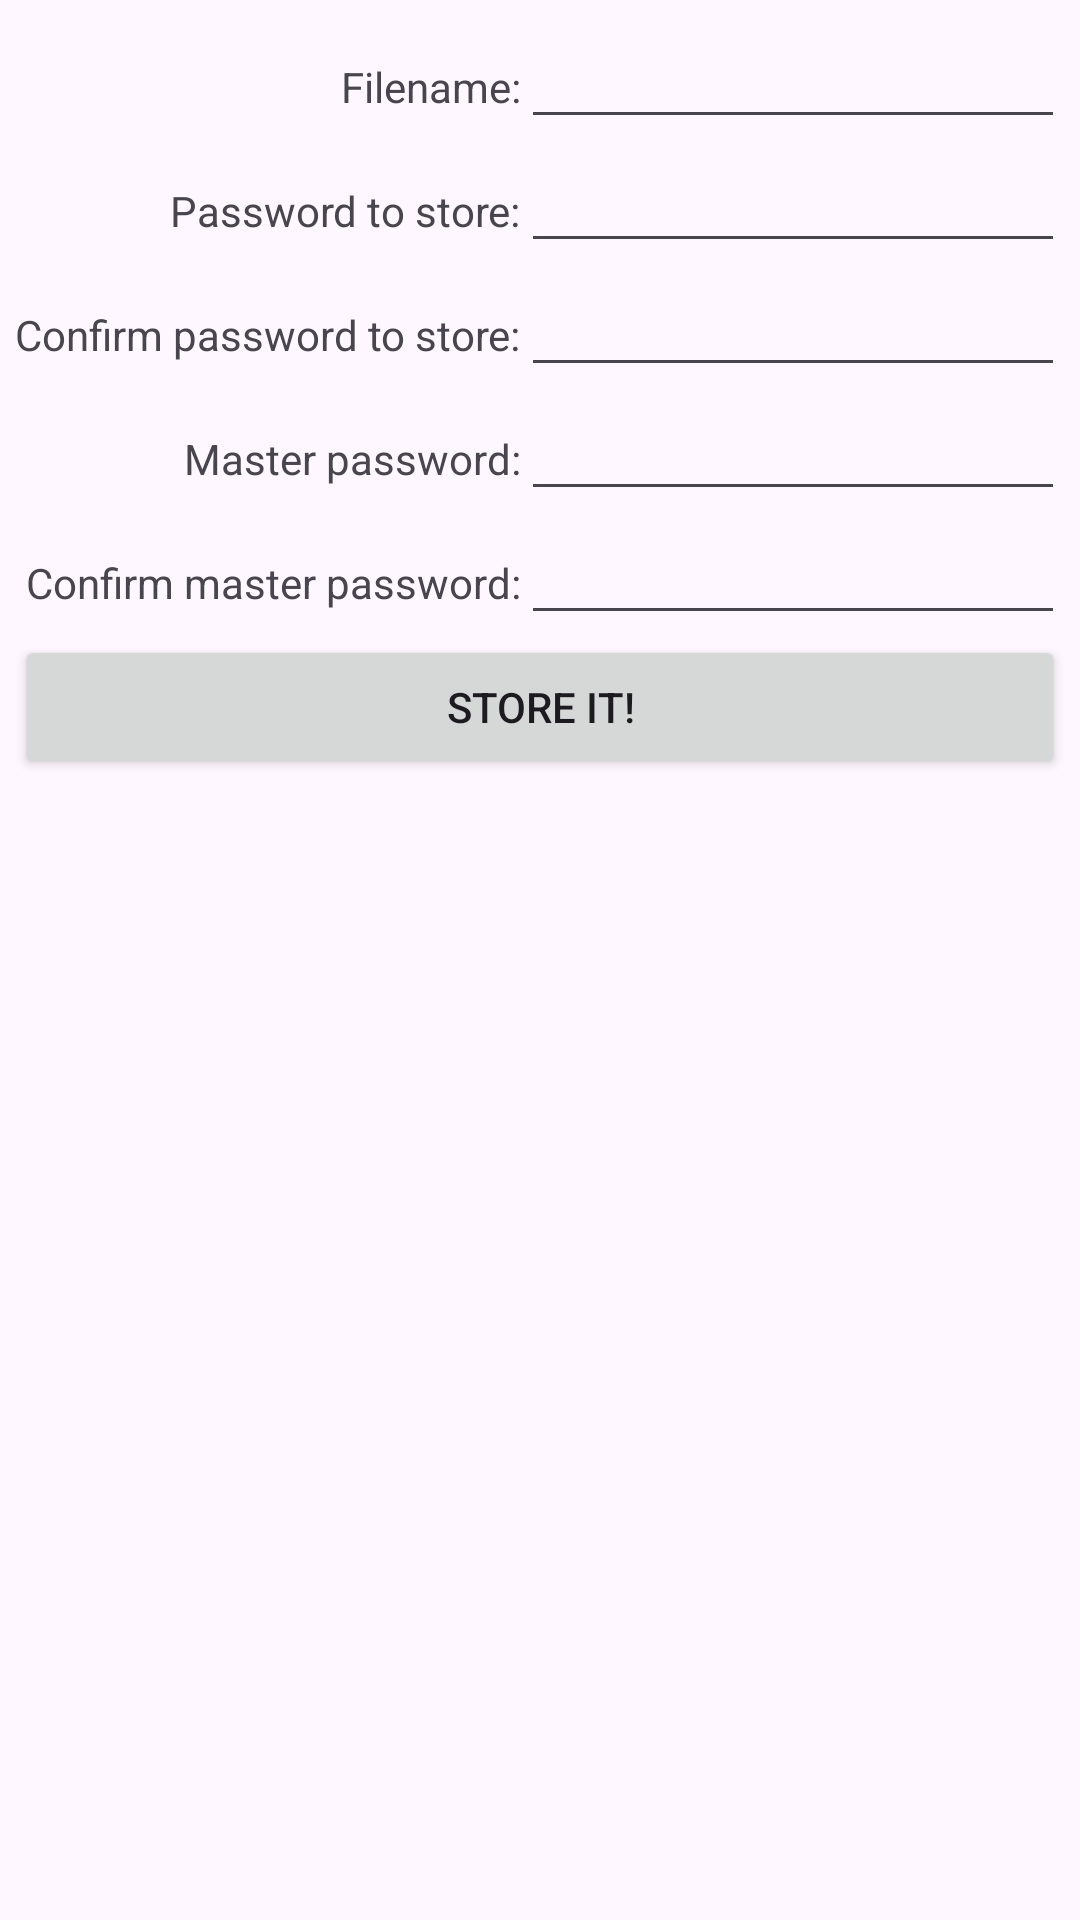

This screen was rendered from an Android layout file. Write that file and the resources it references.
<!-- AndroidManifest.xml: application theme AppThemeLight -->
<!-- res/layout/layout_new.xml -->
<?xml version="1.0" encoding="utf-8"?>
<androidx.constraintlayout.widget.ConstraintLayout xmlns:android="http://schemas.android.com/apk/res/android"
    xmlns:app="http://schemas.android.com/apk/res-auto"
    android:layout_width="match_parent"
    android:layout_height="match_parent">

    <ScrollView
        android:layout_width="match_parent"
        android:layout_height="match_parent">

        <androidx.constraintlayout.widget.ConstraintLayout
            android:id="@+id/constrainLayout"
            android:layout_width="match_parent"
            android:layout_height="wrap_content">

            <TextView
                android:id="@+id/textView_new_filename"
                android:layout_width="wrap_content"
                android:layout_height="wrap_content"
                android:text="Filename:"
                app:layout_constraintBaseline_toBaselineOf="@id/editText_new_filename"
                app:layout_constraintEnd_toEndOf="@id/textView_new_passwordToStoreConfirm" />

            <EditText
                android:id="@+id/editText_new_filename"
                android:layout_width="0dp"
                android:layout_height="wrap_content"
                android:layout_marginTop="5dp"
                android:layout_marginEnd="5dp"
                android:inputType="textPersonName"
                app:layout_constraintEnd_toEndOf="parent"
                app:layout_constraintStart_toStartOf="@id/editText_new_passwordToStoreConfirm"
                app:layout_constraintTop_toTopOf="parent" />


            <TextView
                android:id="@+id/textView_new_passwordToStore"
                android:layout_width="wrap_content"
                android:layout_height="wrap_content"
                android:text="Password to store:"
                app:layout_constraintBaseline_toBaselineOf="@+id/editText_new_passwordToStore"
                app:layout_constraintEnd_toEndOf="@id/textView_new_passwordToStoreConfirm" />

            <EditText
                android:id="@+id/editText_new_passwordToStore"
                android:layout_width="0dp"
                android:layout_height="wrap_content"
                android:layout_marginEnd="5dp"
                android:inputType="textPassword"
                app:layout_constraintEnd_toEndOf="parent"
                app:layout_constraintStart_toStartOf="@id/editText_new_passwordToStoreConfirm"
                app:layout_constraintTop_toBottomOf="@+id/editText_new_filename" />


            <TextView
                android:id="@+id/textView_new_passwordToStoreConfirm"
                android:layout_width="wrap_content"
                android:layout_height="wrap_content"
                android:layout_marginStart="5dp"
                android:text="Confirm password to store:"
                app:layout_constraintBaseline_toBaselineOf="@+id/editText_new_passwordToStoreConfirm"
                app:layout_constraintStart_toStartOf="parent" />

            <EditText
                android:id="@+id/editText_new_passwordToStoreConfirm"
                android:layout_width="0dp"
                android:layout_height="wrap_content"
                android:layout_marginEnd="5dp"
                android:inputType="textPassword"
                app:layout_constraintEnd_toEndOf="parent"
                app:layout_constraintStart_toEndOf="@id/textView_new_passwordToStoreConfirm"
                app:layout_constraintTop_toBottomOf="@+id/editText_new_passwordToStore" />


            <TextView
                android:id="@+id/textView_new_masterPassword"
                android:layout_width="wrap_content"
                android:layout_height="wrap_content"
                android:text="Master password:"
                app:layout_constraintBaseline_toBaselineOf="@+id/editText_new_masterPassword"
                app:layout_constraintEnd_toEndOf="@id/textView_new_passwordToStoreConfirm" />

            <EditText
                android:id="@+id/editText_new_masterPassword"
                android:layout_width="0dp"
                android:layout_height="wrap_content"
                android:layout_marginEnd="5dp"
                android:inputType="textPassword"
                app:layout_constraintEnd_toEndOf="parent"
                app:layout_constraintStart_toStartOf="@id/editText_new_passwordToStoreConfirm"
                app:layout_constraintTop_toBottomOf="@+id/editText_new_passwordToStoreConfirm" />


            <TextView
                android:id="@+id/textView_new_masterPasswordConfirm"
                android:layout_width="wrap_content"
                android:layout_height="wrap_content"
                android:text="Confirm master password:"
                app:layout_constraintBaseline_toBaselineOf="@+id/editText_new_masterPasswordConfirm"
                app:layout_constraintEnd_toEndOf="@id/textView_new_passwordToStoreConfirm" />

            <EditText
                android:id="@+id/editText_new_masterPasswordConfirm"
                android:layout_width="0dp"
                android:layout_height="wrap_content"
                android:layout_marginEnd="5dp"
                android:inputType="textPassword"
                app:layout_constraintEnd_toEndOf="parent"
                app:layout_constraintStart_toStartOf="@id/editText_new_passwordToStoreConfirm"
                app:layout_constraintTop_toBottomOf="@+id/editText_new_masterPassword" />


            <Button
                android:id="@+id/button_new_storePassword"
                android:layout_width="0dp"
                android:layout_height="wrap_content"
                android:layout_marginStart="5dp"
                android:layout_marginEnd="5dp"
                android:text="Store it!"
                app:layout_constraintEnd_toEndOf="parent"
                app:layout_constraintStart_toStartOf="parent"
                app:layout_constraintTop_toBottomOf="@+id/editText_new_masterPasswordConfirm" />

        </androidx.constraintlayout.widget.ConstraintLayout>

    </ScrollView>

</androidx.constraintlayout.widget.ConstraintLayout>
<!-- resources referenced by this layout -->
<resources>
  <style name="AppThemeLight" parent="Theme.Material3.Light">
          <item name="colorPrimary">@color/colorPrimary</item>
          <item name="colorPrimaryDark">@color/colorPrimaryDark</item>
          <item name="colorAccent">@color/colorAccent</item>
      </style>
  <color name="colorPrimary">#4CAF50</color>
  <color name="colorPrimaryDark">#3700B3</color>
  <color name="colorAccent">#4CAF50</color>
</resources>
